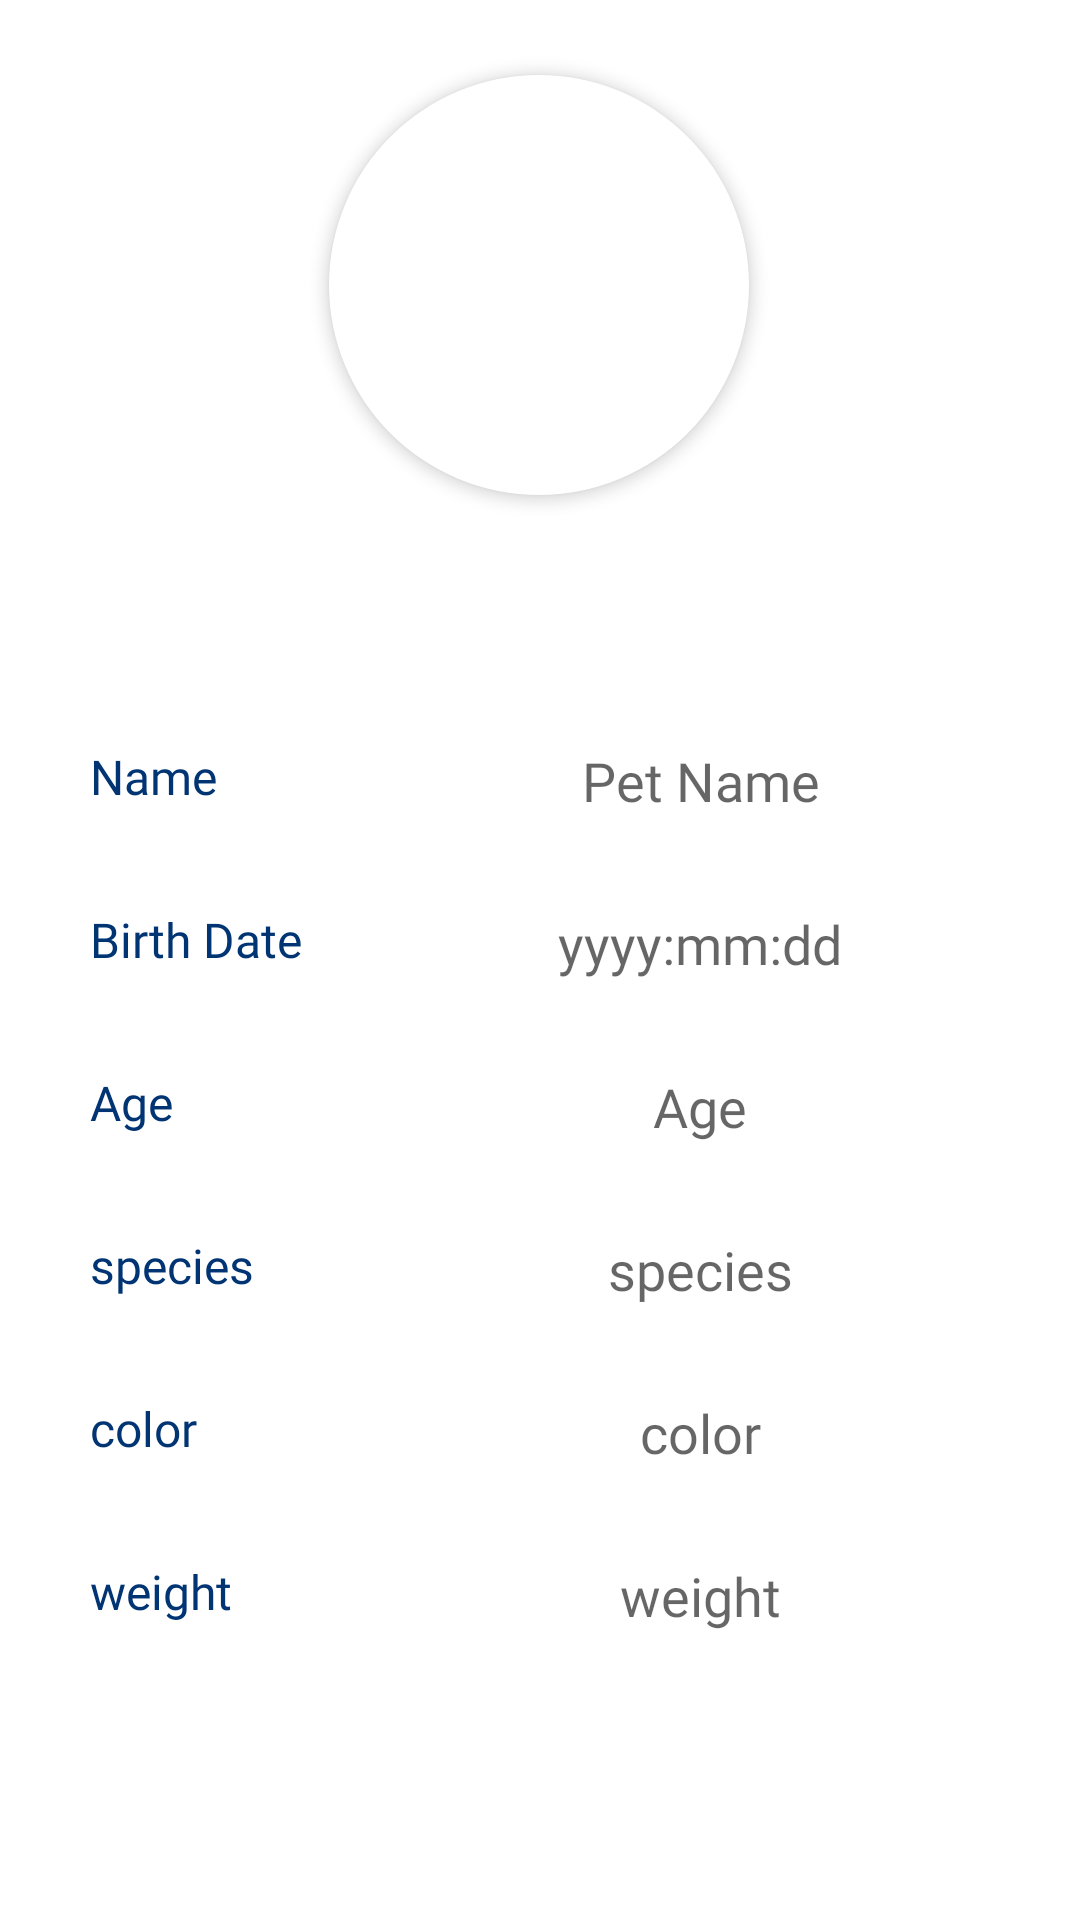

This screen was rendered from an Android layout file. Write that file and the resources it references.
<!-- AndroidManifest.xml: application theme Theme.PetLand -->
<!-- res/layout/fragment_client_pet_details.xml -->
<?xml version="1.0" encoding="utf-8"?>
<ScrollView xmlns:android="http://schemas.android.com/apk/res/android"
    xmlns:app="http://schemas.android.com/apk/res-auto"
    xmlns:tools="http://schemas.android.com/tools"
    android:layout_width="match_parent"
    android:focusable="true"  android:clickable="true"
    android:layout_height="match_parent"
    android:background="@color/white"
    android:fillViewport="true">

    <androidx.constraintlayout.widget.ConstraintLayout
        android:layout_width="match_parent"
        android:layout_height="match_parent">


        <com.google.android.material.imageview.ShapeableImageView
            android:id="@+id/image"
            android:layout_width="150dp"
            android:layout_height="150dp"
            android:layout_marginTop="20dp"
            android:elevation="3dp"
            android:padding="5dp"
            android:src="@drawable/dog_placeholder"
            android:background="@color/white"
            android:scaleType="centerCrop"
            app:layout_constraintEnd_toEndOf="parent"
            app:layout_constraintHorizontal_bias="0.498"
            app:layout_constraintStart_toStartOf="parent"
            app:layout_constraintTop_toTopOf="parent"
            app:shapeAppearance="@style/ShapeAppearanceOverlay.App.CornerSize50Percent" />

        <LinearLayout
            android:id="@+id/linearLayout2"
            android:layout_width="match_parent"
            android:layout_height="wrap_content"
            android:layout_marginTop="48dp"
            android:orientation="vertical"
            android:padding="15dp"

            app:layout_constraintEnd_toEndOf="parent"
            app:layout_constraintHorizontal_bias="0.0"
            app:layout_constraintStart_toStartOf="parent"
            app:layout_constraintTop_toBottomOf="@+id/image">

            <LinearLayout
                android:layout_width="match_parent"
                android:layout_height="wrap_content"
                android:layout_margin="5dp"
                android:orientation="horizontal">

                <TextView
                    android:layout_width="0dp"
                    android:layout_height="match_parent"
                    android:layout_weight="1"
                    android:fontFamily="@font/montserrat_bold"
                    android:gravity="start"
                    android:padding="10dp"

                    android:text="Name "

                    android:textColor="@color/primary"
                    android:textSize="16sp"
                    />

                <TextView
                    android:id="@+id/name"
                    android:layout_width="0dp"
                    android:layout_height="wrap_content"
                    android:layout_weight="2"

                    android:fontFamily="@font/montserrat_bold"
                    android:gravity="center"
                    android:importantForAutofill="no"
                    android:inputType="text"
                    android:padding="10dp"
                    android:hint="Pet Name"

                    android:textSize="18sp" />
            </LinearLayout>


            <LinearLayout
                android:layout_width="match_parent"
                android:layout_height="wrap_content"
                android:layout_margin="5dp"
                android:orientation="horizontal">

                <TextView
                    android:layout_width="0dp"
                    android:layout_height="match_parent"
                    android:layout_weight="1"
                    android:fontFamily="@font/montserrat_bold"
                    android:gravity="start"
                    android:padding="10dp"
                    android:text="Birth Date"
                    android:textColor="@color/primary"
                    android:textSize="16sp"
                   />

                <TextView
                    android:id="@+id/birth"
                    android:layout_width="0dp"
                    android:layout_height="wrap_content"
                    android:layout_weight="2"
                    android:fontFamily="@font/montserrat_bold"
                    android:gravity="center"
                    android:inputType="text"
                    android:padding="10dp"
                    android:hint="yyyy:mm:dd"
                    android:textSize="18sp" />
            </LinearLayout>


            <LinearLayout
                android:layout_width="match_parent"
                android:layout_height="wrap_content"
                android:layout_margin="5dp"
                android:orientation="horizontal">

                <TextView
                    android:layout_width="0dp"
                    android:layout_height="match_parent"
                    android:layout_weight="1"
                    android:fontFamily="@font/montserrat_bold"
                    android:gravity="start"
                    android:padding="10dp"
                    android:text="Age"
                    android:textColor="@color/primary"
                    android:textSize="16sp"
                    />

                <TextView
                    android:id="@+id/age"
                    android:layout_width="0dp"
                    android:layout_height="wrap_content"
                    android:layout_weight="2"
                    android:fontFamily="@font/montserrat_bold"
                    android:gravity="center"
                    android:hint="Age"

                    android:padding="10dp"
                    android:textSize="18sp" />
            </LinearLayout>

            <LinearLayout
                android:layout_width="match_parent"
                android:layout_height="wrap_content"
                android:layout_margin="5dp"
                android:orientation="horizontal">

                <TextView
                    android:layout_width="0dp"
                    android:layout_height="match_parent"
                    android:layout_weight="1"
                    android:fontFamily="@font/montserrat_bold"
                    android:gravity="start"
                    android:padding="10dp"
                    android:text="species"
                    android:textColor="@color/primary"
                    android:textSize="16sp"
                    />

                <TextView
                    android:id="@+id/species"
                    android:layout_width="0dp"
                    android:layout_height="wrap_content"
                    android:layout_weight="2"
                    android:fontFamily="@font/montserrat_bold"
                    android:gravity="center"
                    android:maxLength="11"
                    android:padding="10dp"

                    android:hint="species"
                    android:textSize="18sp"
                    tools:layout_editor_absoluteX="146dp"
                    tools:layout_editor_absoluteY="374dp" />
            </LinearLayout>
            <LinearLayout
                android:layout_width="match_parent"
                android:layout_height="wrap_content"
                android:layout_margin="5dp"
                android:orientation="horizontal">

                <TextView
                    android:layout_width="0dp"
                    android:layout_height="match_parent"
                    android:layout_weight="1"
                    android:fontFamily="@font/montserrat_bold"
                    android:gravity="start"
                    android:padding="10dp"
                    android:text="color"
                    android:textColor="@color/primary"
                    android:textSize="16sp"
                   />

                <TextView
                    android:id="@+id/color"
                    android:layout_width="0dp"
                    android:layout_height="wrap_content"
                    android:layout_weight="2"
                    android:fontFamily="@font/montserrat_bold"
                    android:gravity="center"

                    android:maxLength="11"
                    android:padding="10dp"
                    android:hint="color"
                    android:textSize="18sp"
                    tools:layout_editor_absoluteX="146dp"
                    tools:layout_editor_absoluteY="374dp" />
            </LinearLayout>
            <LinearLayout
                android:layout_width="match_parent"
                android:layout_height="wrap_content"
                android:layout_margin="5dp"
                android:orientation="horizontal">

                <TextView
                    android:layout_width="0dp"
                    android:layout_height="match_parent"
                    android:layout_weight="1"
                    android:fontFamily="@font/montserrat_bold"
                    android:gravity="start"
                    android:padding="10dp"
                    android:text="weight"
                    android:textColor="@color/primary"
                    android:textSize="16sp"
                   />

                <TextView
                    android:id="@+id/weight"
                    android:layout_width="0dp"
                    android:layout_height="wrap_content"
                    android:layout_weight="2"
                    android:fontFamily="@font/montserrat_bold"
                    android:gravity="center"
                    android:maxLength="11"
                    android:padding="10dp"
                    android:hint="weight"
                    android:textSize="18sp"
                    tools:layout_editor_absoluteX="146dp"
                    tools:layout_editor_absoluteY="374dp" />
            </LinearLayout>

            
            
            
            
            

            
            
            
            
            
            
            
            
            
            
            

            
            
            
            
            
            
            
            
            
            
            
            
            
            
            
        </LinearLayout>

    </androidx.constraintlayout.widget.ConstraintLayout>
</ScrollView>
<!-- resources referenced by this layout -->
<resources>
  <color name="black">#FF000000</color>
  <color name="grey">#DCDCDC</color>
  <color name="primary">#003473</color>
  <color name="white">#fff</color>
  <style name="ShapeAppearanceOverlay.App.CornerSize50Percent" parent="">
          <item name="cornerSize">50%</item>
  
      </style>
  <style name="Theme.PetLand" parent="Theme.MaterialComponents.DayNight.NoActionBar">
          
          <item name="colorPrimary">@color/primary</item>
          <item name="colorPrimaryVariant">@color/primary</item>
          <item name="colorOnPrimary">@color/white</item>
          
  
          
          <item name="android:statusBarColor" tools:targetApi="l">@color/primary</item>
          
  
      </style>
</resources>
